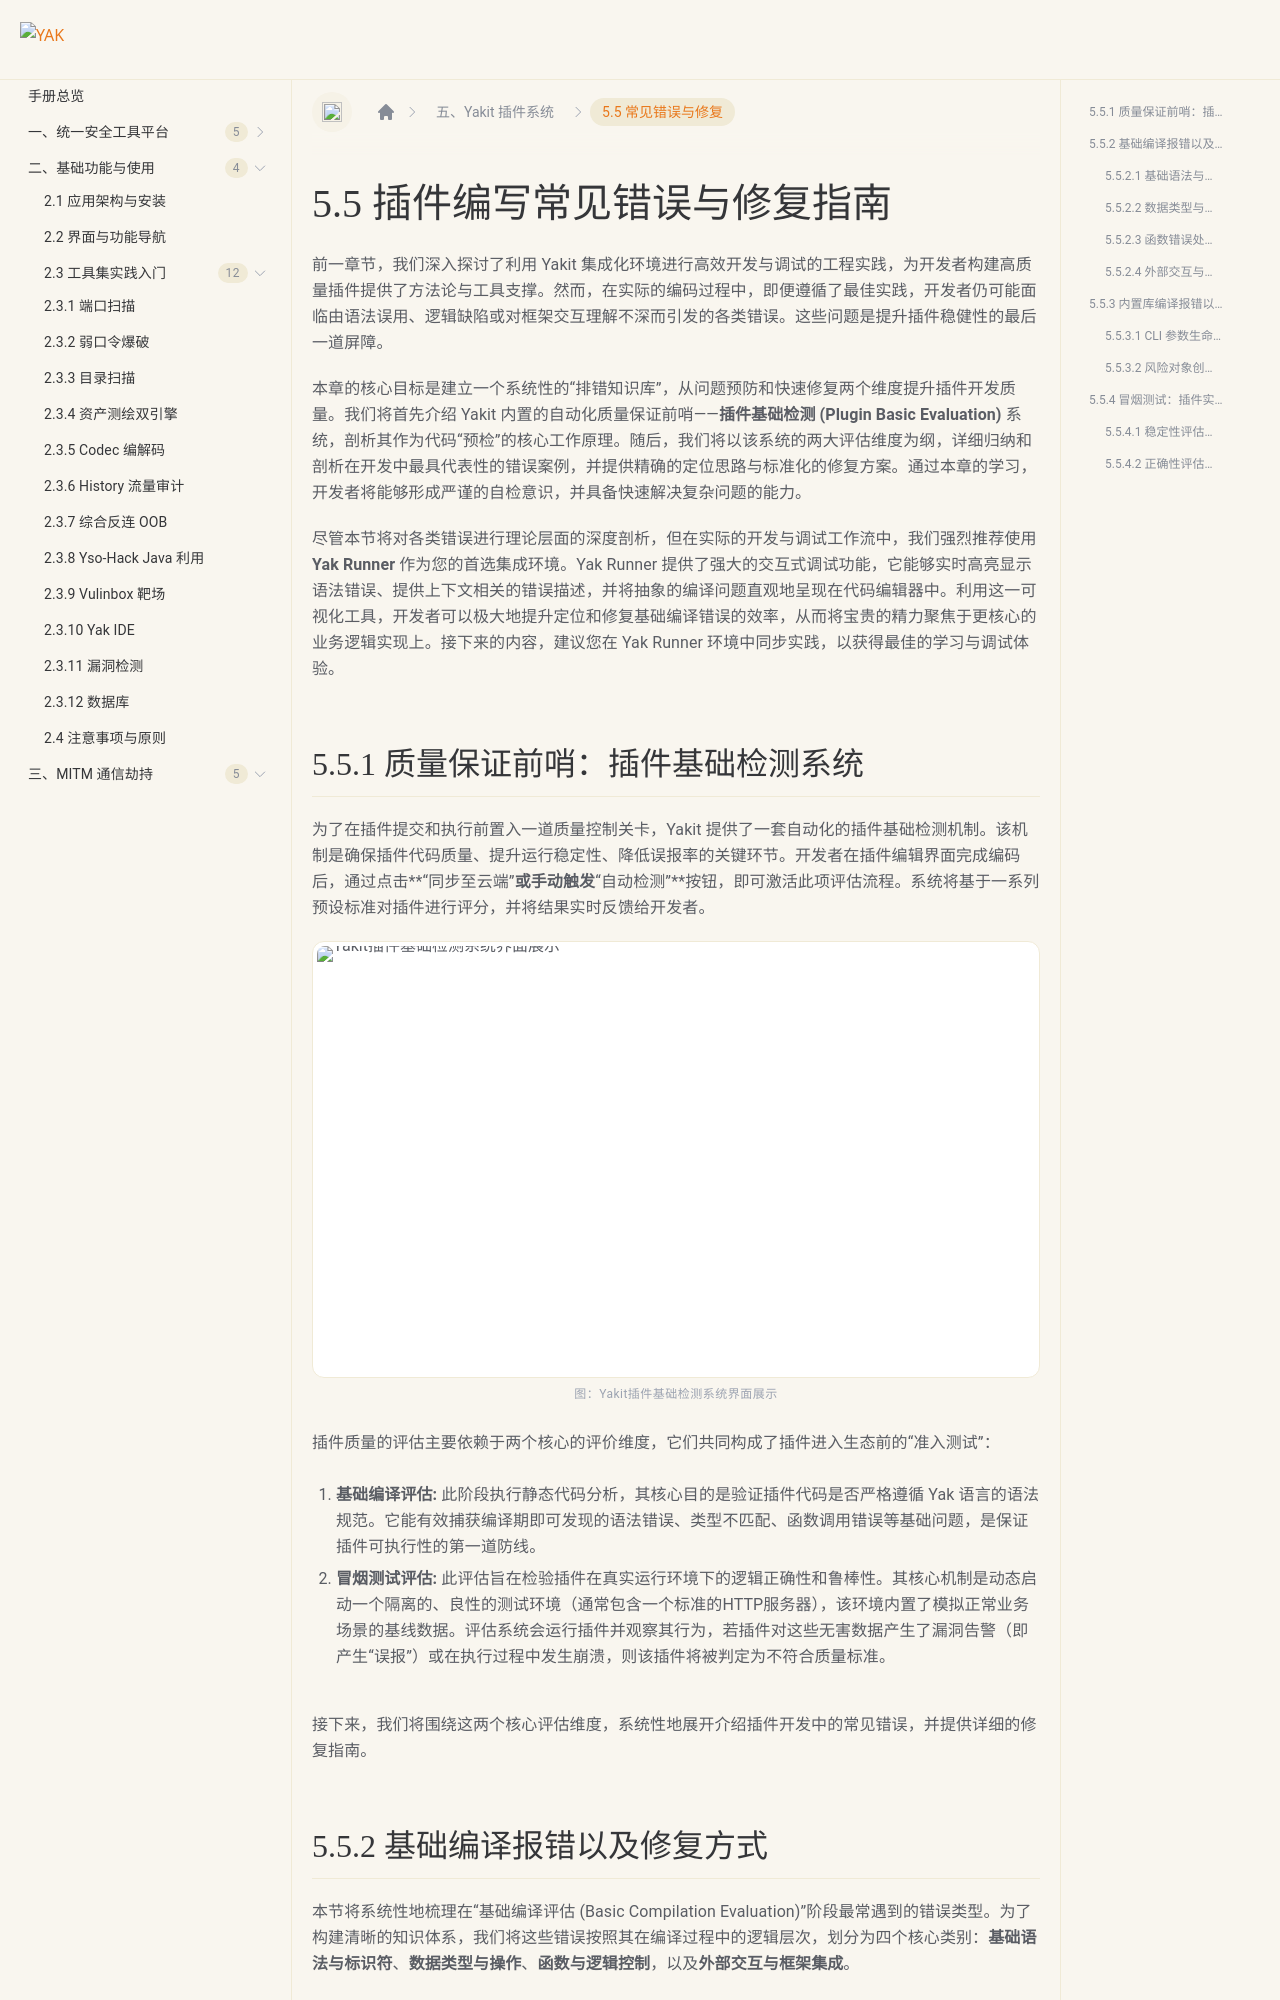

repository: yaklang/yaklang.github.io · page: products/chapter-5/5-5/index.html · generator: docusaurus

---
sidebar_position: 5
sidebar_label: "5.5 常见错误与修复"
---

# 5.5 插件编写常见错误与修复指南

前一章节，我们深入探讨了利用 Yakit 集成化环境进行高效开发与调试的工程实践，为开发者构建高质量插件提供了方法论与工具支撑。然而，在实际的编码过程中，即便遵循了最佳实践，开发者仍可能面临由语法误用、逻辑缺陷或对框架交互理解不深而引发的各类错误。这些问题是提升插件稳健性的最后一道屏障。

本章的核心目标是建立一个系统性的“排错知识库”，从问题预防和快速修复两个维度提升插件开发质量。我们将首先介绍 Yakit 内置的自动化质量保证前哨——**插件基础检测 \(Plugin Basic Evaluation\)** 系统，剖析其作为代码“预检”的核心工作原理。随后，我们将以该系统的两大评估维度为纲，详细归纳和剖析在开发中最具代表性的错误案例，并提供精确的定位思路与标准化的修复方案。通过本章的学习，开发者将能够形成严谨的自检意识，并具备快速解决复杂问题的能力。

尽管本节将对各类错误进行理论层面的深度剖析，但在实际的开发与调试工作流中，我们强烈推荐使用 **Yak Runner** 作为您的首选集成环境。Yak Runner 提供了强大的交互式调试功能，它能够实时高亮显示语法错误、提供上下文相关的错误描述，并将抽象的编译问题直观地呈现在代码编辑器中。利用这一可视化工具，开发者可以极大地提升定位和修复基础编译错误的效率，从而将宝贵的精力聚焦于更核心的业务逻辑实现上。接下来的内容，建议您在 Yak Runner 环境中同步实践，以获得最佳的学习与调试体验。

## 5.5.1 质量保证前哨：插件基础检测系统

为了在插件提交和执行前置入一道质量控制关卡，Yakit 提供了一套自动化的插件基础检测机制。该机制是确保插件代码质量、提升运行稳定性、降低误报率的关键环节。开发者在插件编辑界面完成编码后，通过点击**“同步至云端”**或手动触发**“自动检测”**按钮，即可激活此项评估流程。系统将基于一系列预设标准对插件进行评分，并将结果实时反馈给开发者。

![Yakit插件基础检测系统界面展示](/img/products/manual/chapter5/ch5-071.png)

<p class="manual-figcaption">图：Yakit插件基础检测系统界面展示</p>

插件质量的评估主要依赖于两个核心的评价维度，它们共同构成了插件进入生态前的“准入测试”：

1. **基础编译评估:** 此阶段执行静态代码分析，其核心目的是验证插件代码是否严格遵循 Yak 语言的语法规范。它能有效捕获编译期即可发现的语法错误、类型不匹配、函数调用错误等基础问题，是保证插件可执行性的第一道防线。

2. **冒烟测试评估:** 此评估旨在检验插件在真实运行环境下的逻辑正确性和鲁棒性。其核心机制是动态启动一个隔离的、良性的测试环境（通常包含一个标准的HTTP服务器），该环境内置了模拟正常业务场景的基线数据。评估系统会运行插件并观察其行为，若插件对这些无害数据产生了漏洞告警（即产生“误报”）或在执行过程中发生崩溃，则该插件将被判定为不符合质量标准。

接下来，我们将围绕这两个核心评估维度，系统性地展开介绍插件开发中的常见错误，并提供详细的修复指南。

## 5.5.2 基础编译报错以及修复方式

本节将系统性地梳理在“基础编译评估 \(Basic Compilation Evaluation\)”阶段最常遇到的错误类型。为了构建清晰的知识体系，我们将这些错误按照其在编译过程中的逻辑层次，划分为四个核心类别：**基础语法与标识符**、**数据类型与操作**、**函数与逻辑控制**，以及**外部交互与框架集成**。
